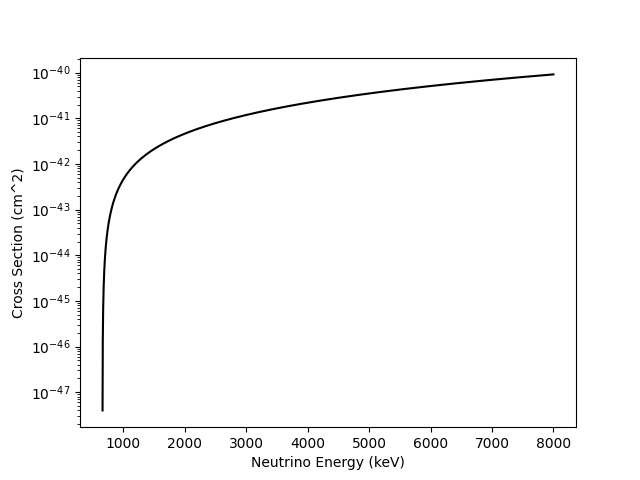

Source data for this figure (header and first rows):
energy, xs
3000, 3.6377152399440866e-48
4000, 1.2527259990879335e-47
5000, 2.500691994851503e-47
6000, 4.066097315973595e-47
7000, 5.934697568403065e-47
8000, 8.100542703281996e-47
9000, 1.0560790208792587e-46
10000, 1.3313942959740633e-46
11000, 1.6359151569959475e-46
12000, 1.9695905034780258e-46
13000, 2.3323880967931964e-46
14000, 2.7242867829141776e-46
15000, 3.145272214660478e-46
16000, 3.5953343830237565e-46
17000, 4.074466133241201e-46
18000, 4.582662240990586e-46
19000, 5.119918819492066e-46
20000, 5.686232928672375e-46
21000, 6.281602311357003e-46
22000, 6.906025211407038e-46
23000, 7.559500245950699e-46
24000, 8.24202631407258e-46
25000, 8.953602530538636e-46
26000, 9.69422817700857e-46
27000, 1.0463902665654248e-45
28000, 1.1262625511705577e-45
29000, 1.2090396312505235e-45
30000, 1.2947214731366572e-45
31000, 1.3833080485015981e-45
32000, 1.4747993333738023e-45
33000, 1.569195307357844e-45
34000, 1.666495953012814e-45
35000, 1.7667012553532207e-45
36000, 1.8698112014455506e-45
37000, 1.975825780080101e-45
38000, 2.084744981502449e-45
39000, 2.196568797192485e-45
40000, 2.3112972196816236e-45
41000, 2.4289302424008294e-45
42000, 2.5494678595536678e-45
43000, 2.6729100660097738e-45
44000, 2.799256857215073e-45
45000, 2.9285082291158114e-45
46000, 3.0606641780940154e-45
47000, 3.195724700912461e-45
48000, 3.3336897946675857e-45
49000, 3.4745594567490487e-45
50000, 3.6183336848049113e-45
51000, 3.765012476711527e-45
52000, 3.914595830547467e-45
53000, 4.067083744570841e-45
54000, 4.2224762171995355e-45
55000, 4.3807732469939484e-45
56000, 4.541974832641852e-45
57000, 4.706080972945109e-45
58000, 4.8730916668079716e-45
59000, 5.043006913226757e-45
60000, 5.2158267112807186e-45
61000, 5.3915510601239606e-45
62000, 5.570179958978245e-45
... 7,938 more rows
